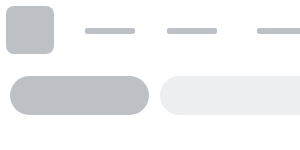
t = 0.00 s
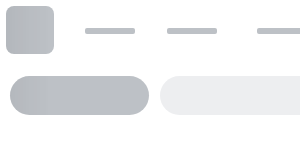
t = 0.25 s
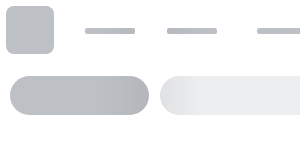
t = 0.50 s
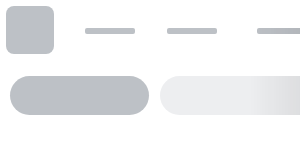
t = 0.75 s

The animated SVG that drew these frames (rendered in a browser with its animation timeline set to each time). Animation: 1 SMIL element (animate=1); one cycle of 1.00 s, repeats indefinitely.

<svg width="100%" height="100%" viewBox="0 0 100% 100%" fill="none" xmlns="http://www.w3.org/2000/svg"
	 xmlns:xlink="http://www.w3.org/1999/xlink">
	<svg y="0" height="100%" width="100%">
		<rect opacity="0.8" width="100%" height="60" rx="10" fill="white" />
		<rect y="131" width="100%" height="100%" rx="10" fill="white" />
	</svg>

	<svg x="0" y="205" viewBox="0 0 1187 580" preserveAspectRatio="xMinYMin meet">
		<rect x="0" y="0" width="1187" height="2" fill="#e5e5e5" />
		<rect x="0" y="33" width="1187" height="1" fill="#e5e5e5" />
		<rect x="43" y="211" width="1187" height="1" fill="#e5e5e5" />
		<rect x="43" y="391" width="1187" height="1" fill="#e5e5e5" />
		<rect x="43" y="451" width="1187" height="1" fill="#e5e5e5" />

		<rect x="201" y="0" width="1" height="580" fill="#e5e5e5" />
		<rect x="363" y="0" width="1" height="580" fill="#e5e5e5" />
		<rect x="523" y="0" width="1" height="580" fill="#e5e5e5" />
		<rect x="683" y="0" width="1" height="580" fill="#e5e5e5" />
		<rect x="843" y="0" width="1" height="580" fill="#e5e5e5" />
		<rect x="1003" y="0" width="1" height="580" fill="#e5e5e5" />
	</svg>

	<svg width="100%" height="100%" id="animated-elements">
		<defs>
			<g id="block-animated-1">
				<rect x="6" y="6" width="48" height="48" rx="8" fill="#bdc1c6" />
				<rect x="85" y="28" width="50" height="6" rx="2" fill="#bdc1c6" />
				<rect x="257" y="28" width="76" height="6" rx="2" fill="#bdc1c6" />
				<rect x="167" y="28" width="50" height="6" rx="2" fill="#bdc1c6" />
				<rect x="373" y="28" width="50" height="6" rx="2" fill="#bdc1c6" />
				<rect x="463" y="28" width="50" height="6" rx="2" fill="#bdc1c6" />
			</g>

			<g id="block-animated-2">
				<rect x="10" y="76" width="139" height="39" rx="19.5" fill="#bdc1c6" />
				<rect x="160" y="76" width="212" height="39" rx="19.5" fill="#edeef0" />
				<rect x="100%" y="79" width="38" height="33" rx="16.5" fill="#edeef0" transform="translate(-50, 0)" />
			</g>

		</defs>
		<use xlink:href="#block-animated-1"></use>
		<use xlink:href="#block-animated-2"></use>

		<rect x="22" y="153" width="162" height="8" rx="2" fill="#e5e5e5" />
		<rect x="100%" y="153" width="64" height="6" rx="2" fill="#e5e5e5"  transform="translate(-191, 0)"/>
		<rect x="100%" y="153" width="92" height="6" rx="2" fill="#e5e5e5"  transform="translate(-108, 0)"/>
	</svg>

	<svg x="13" y="189" viewBox="0 0 1187 469" id="animated-elements-2" preserveAspectRatio="xMinYMin meet">
		<rect x="124" width="60" height="6" rx="2" fill="#e5e5e5"/>
		<rect x="285" width="60" height="6" rx="2" fill="#e5e5e5"/>
		<rect x="446" width="60" height="6" rx="2" fill="#e5e5e5"/>
		<rect x="605" width="60" height="6" rx="2" fill="#e5e5e5"/>
		<rect x="765" width="60" height="6" rx="2" fill="#e5e5e5"/>
		<rect x="926" width="60" height="6" rx="2" fill="#e5e5e5"/>
		<rect x="1087" width="60" height="6" rx="2" fill="#e5e5e5"/>
		<rect y="30" width="50" height="6" rx="2" fill="#e5e5e5"/>
		<rect y="103" width="27" height="6" rx="2" fill="#e5e5e5"/>
		<rect y="163" width="27" height="6" rx="2" fill="#e5e5e5"/>
		<rect y="223" width="27" height="6" rx="2" fill="#e5e5e5"/>
		<rect y="283" width="27" height="6" rx="2" fill="#e5e5e5"/>
		<rect y="343" width="27" height="6" rx="2" fill="#e5e5e5"/>
		<rect y="403" width="27" height="6" rx="2" fill="#e5e5e5"/>
		<rect y="463" width="27" height="6" rx="2" fill="#e5e5e5"/>
		<rect x="33" y="78" width="154" height="57" rx="4" fill="#e5e5e5"/>
		<rect x="193" y="78" width="154" height="57" rx="4" fill="#e5e5e5"/>
		<rect x="353" y="78" width="154" height="57" rx="4" fill="#e5e5e5"/>
		<rect x="513" y="78" width="154" height="57" rx="4" fill="#e5e5e5"/>
		<rect x="673" y="78" width="154" height="57" rx="4" fill="#e5e5e5"/>
		<rect x="833" y="78" width="154" height="57" rx="4" fill="#e5e5e5"/>
		<rect x="993" y="78" width="154" height="57" rx="4" fill="#e5e5e5"/>
		<rect x="33" y="138" width="154" height="57" rx="4" fill="#e5e5e5"/>
		<rect x="33" y="288" width="154" height="57" rx="4" fill="#e5e5e5"/>
		<rect x="193" y="138" width="154" height="57" rx="4" fill="#e5e5e5"/>
		<rect x="193" y="288" width="154" height="57" rx="4" fill="#e5e5e5"/>
		<rect x="353" y="138" width="154" height="57" rx="4" fill="#e5e5e5"/>
		<rect x="353" y="288" width="154" height="57" rx="4" fill="#e5e5e5"/>
		<rect x="513" y="138" width="154" height="57" rx="4" fill="#e5e5e5"/>
		<rect x="513" y="288" width="154" height="57" rx="4" fill="#e5e5e5"/>
		<rect x="673" y="138" width="154" height="57" rx="4" fill="#e5e5e5"/>
		<rect x="673" y="288" width="154" height="57" rx="4" fill="#e5e5e5"/>
		<rect x="833" y="138" width="154" height="57" rx="4" fill="#e5e5e5"/>
		<rect x="833" y="288" width="154" height="57" rx="4" fill="#e5e5e5"/>
		<rect x="993" y="138" width="154" height="57" rx="4" fill="#e5e5e5"/>
		<rect x="993" y="288" width="154" height="57" rx="4" fill="#e5e5e5"/>
	</svg>

	<rect id="msk1" width="100%" fill="url(#msk_gd)" mask="url(#headerMsk)" height="100%"/>

	<mask id="headerMsk" fill="white">
		<use xlink:href="#animated-elements"/>
		<use xlink:href="#animated-elements-2"/>
	</mask>

	<linearGradient x1="66.6%" y1="50%" x2="33.3%" y2="50%" id="msk_gd">
		<stop stop-color="#000000" stop-opacity="0" offset="0%"/>
		<stop stop-color="#000000" stop-opacity="0.07" offset="50%"/>
		<stop stop-color="#000000" stop-opacity="0" offset="100%"/>
	</linearGradient>

	<animate xlink:href="#msk1" attributeName="x" from="-100%" to="100%" dur="1s" begin="0s" repeatCount="indefinite"/>
</svg>